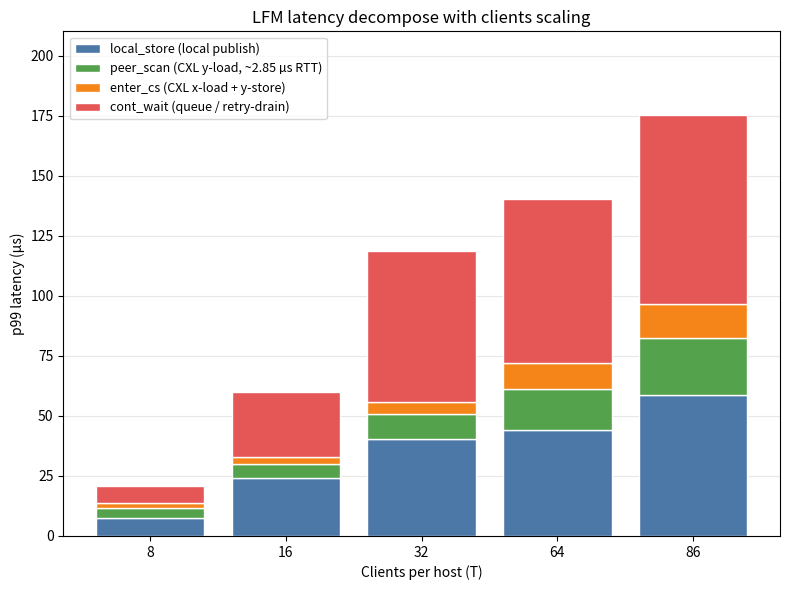

Write Python code to recreate this figure. (Note: this script raises an exception after producing the figure.)
#!/usr/bin/env python3
"""Standalone re-render of panel (c) of iter3_lfm_anatomy_vs_T.png.

Just the p99 stacked bar with all 4 stages — title changed to
"LFM latency decompose with clients scaling".

Uses the ORIGINAL colors (not the styled greyscale-with-accent set).
"""
import matplotlib.pyplot as plt
import numpy as np

T = np.array([8, 16, 32, 64, 86])

# p99 (us) — same source data as the original panel (c)
p99 = {
    'localstore': np.array([ 7.43, 24.30, 40.23, 44.05, 58.78]),
    'peerscan':   np.array([ 4.31,  5.81, 10.68, 17.19, 23.51]),
    'contwait':   np.array([ 6.74, 27.24, 62.71, 68.26, 78.50]),
    'entercs':    np.array([ 2.18,  2.73,  4.96, 10.78, 14.44]),
}

colors = {
    'localstore': '#4c78a8',   # blue
    'peerscan':   '#54a24b',   # green
    'entercs':    '#f58518',   # orange
    'contwait':   '#e45756',   # red (queueing — the culprit)
}
labels = {
    'localstore': 'local_store (local publish)',
    'peerscan':   'peer_scan (CXL y-load, ~2.85 µs RTT)',
    'entercs':    'enter_cs (CXL x-load + y-store)',
    'contwait':   'cont_wait (queue / retry-drain)',
}
order = ['localstore', 'peerscan', 'entercs', 'contwait']

fig, ax = plt.subplots(figsize=(8, 6))

bot = np.zeros_like(T, dtype=float)
x = np.arange(len(T))
for k in order:
    ax.bar(x, p99[k], bottom=bot,
           color=colors[k], edgecolor='white', label=labels[k])
    bot += p99[k]
ax.set_xticks(x)
ax.set_xticklabels([str(t) for t in T])
ax.set_xlabel('Clients per host (T)')
ax.set_ylabel('p99 latency (µs)')
ax.set_title('LFM latency decompose with clients scaling')
ax.grid(axis='y', alpha=0.3)
ax.set_axisbelow(True)
max_y = float(bot.max())
if max_y > 0:
    ax.set_ylim(0, max_y * 1.20)
ax.legend(loc='upper left', fontsize=9)

plt.tight_layout()
out = 'docs/iter3_lfm_anatomy_c_only.png'
plt.savefig(out, dpi=140)
print(f'wrote {out}')
